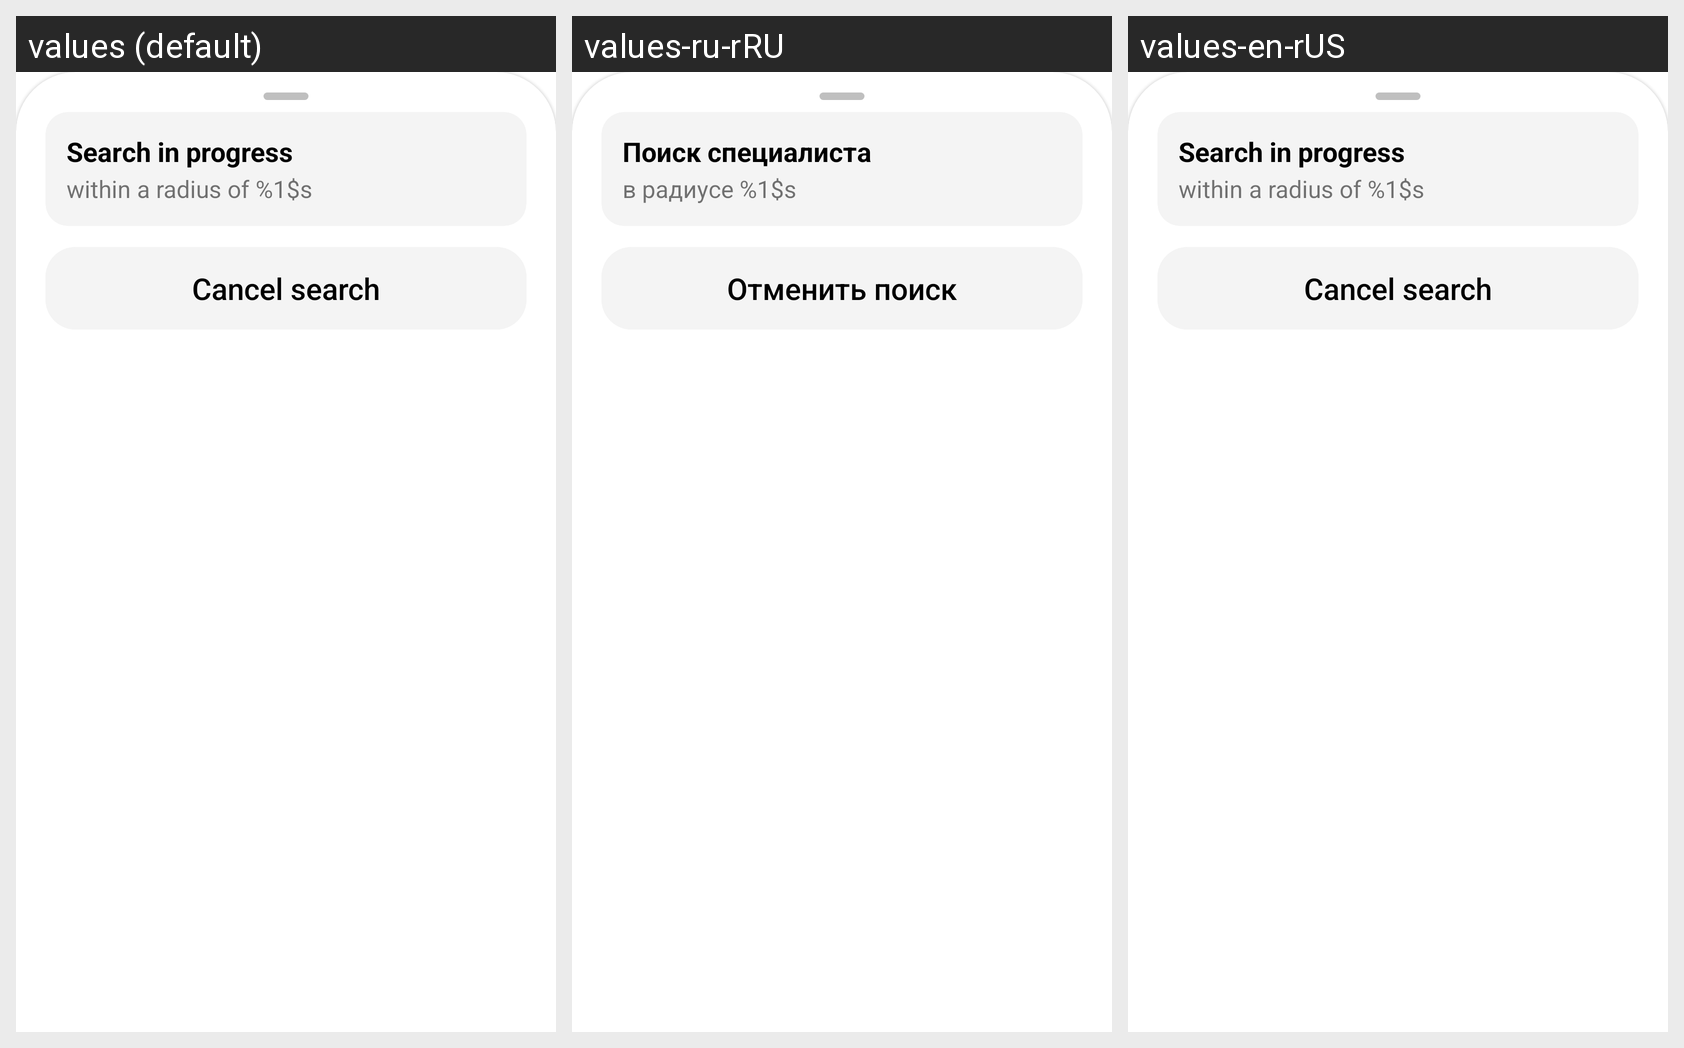

Locale-by-locale string values for the Android screen shown in this grid:
Android screen res/layout/search_progress_bottom_sheet.xml rendered under 3 locales, left to right: values (default), values-ru-rRU, values-en-rUS. Device: Nexus 5 (rendered at 1080×1920; each locale shown at half size, 540×960, under a caption strip naming it); theme Theme.JobSpot.
Strings drawn on this screen, with the default value and each locale's value (text and hints the layout hard-codes, and strings that could not be matched under every locale, appear in the picture but are not listed):

search_in_progress
  values: Search in progress
  values-ru-rRU: Поиск специалиста
  values-en-rUS: Search in progress

search_progress_description
  values: within a radius of %1$s
  values-ru-rRU: в радиусе %1$s
  values-en-rUS: within a radius of %1$s

cancel_search
  values: Cancel search
  values-ru-rRU: Отменить поиск
  values-en-rUS: Cancel search
